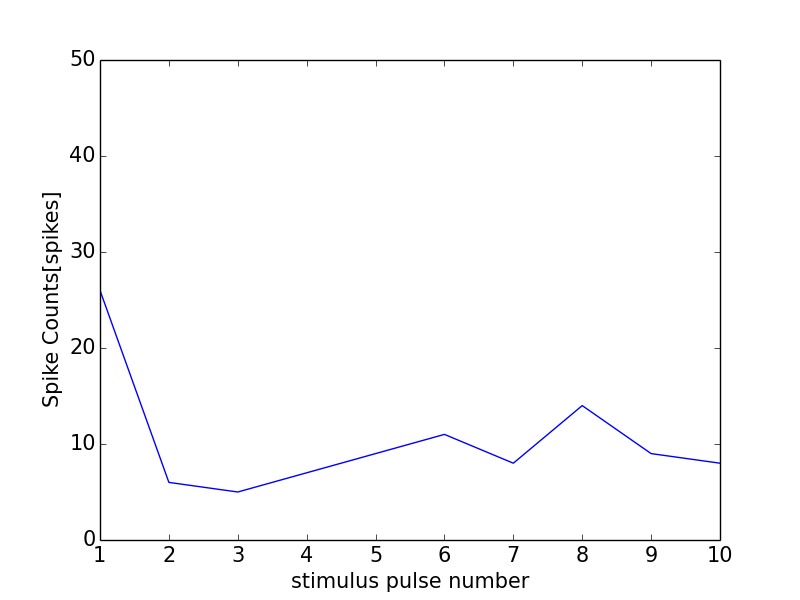

Data behind this chart, as committed beside it:
0, 0.0
0, 0
1, 26
2, 6
3, 5
4, 7
5, 9
6, 11
7, 8
8, 14
9, 9
10, 8
11, 1
